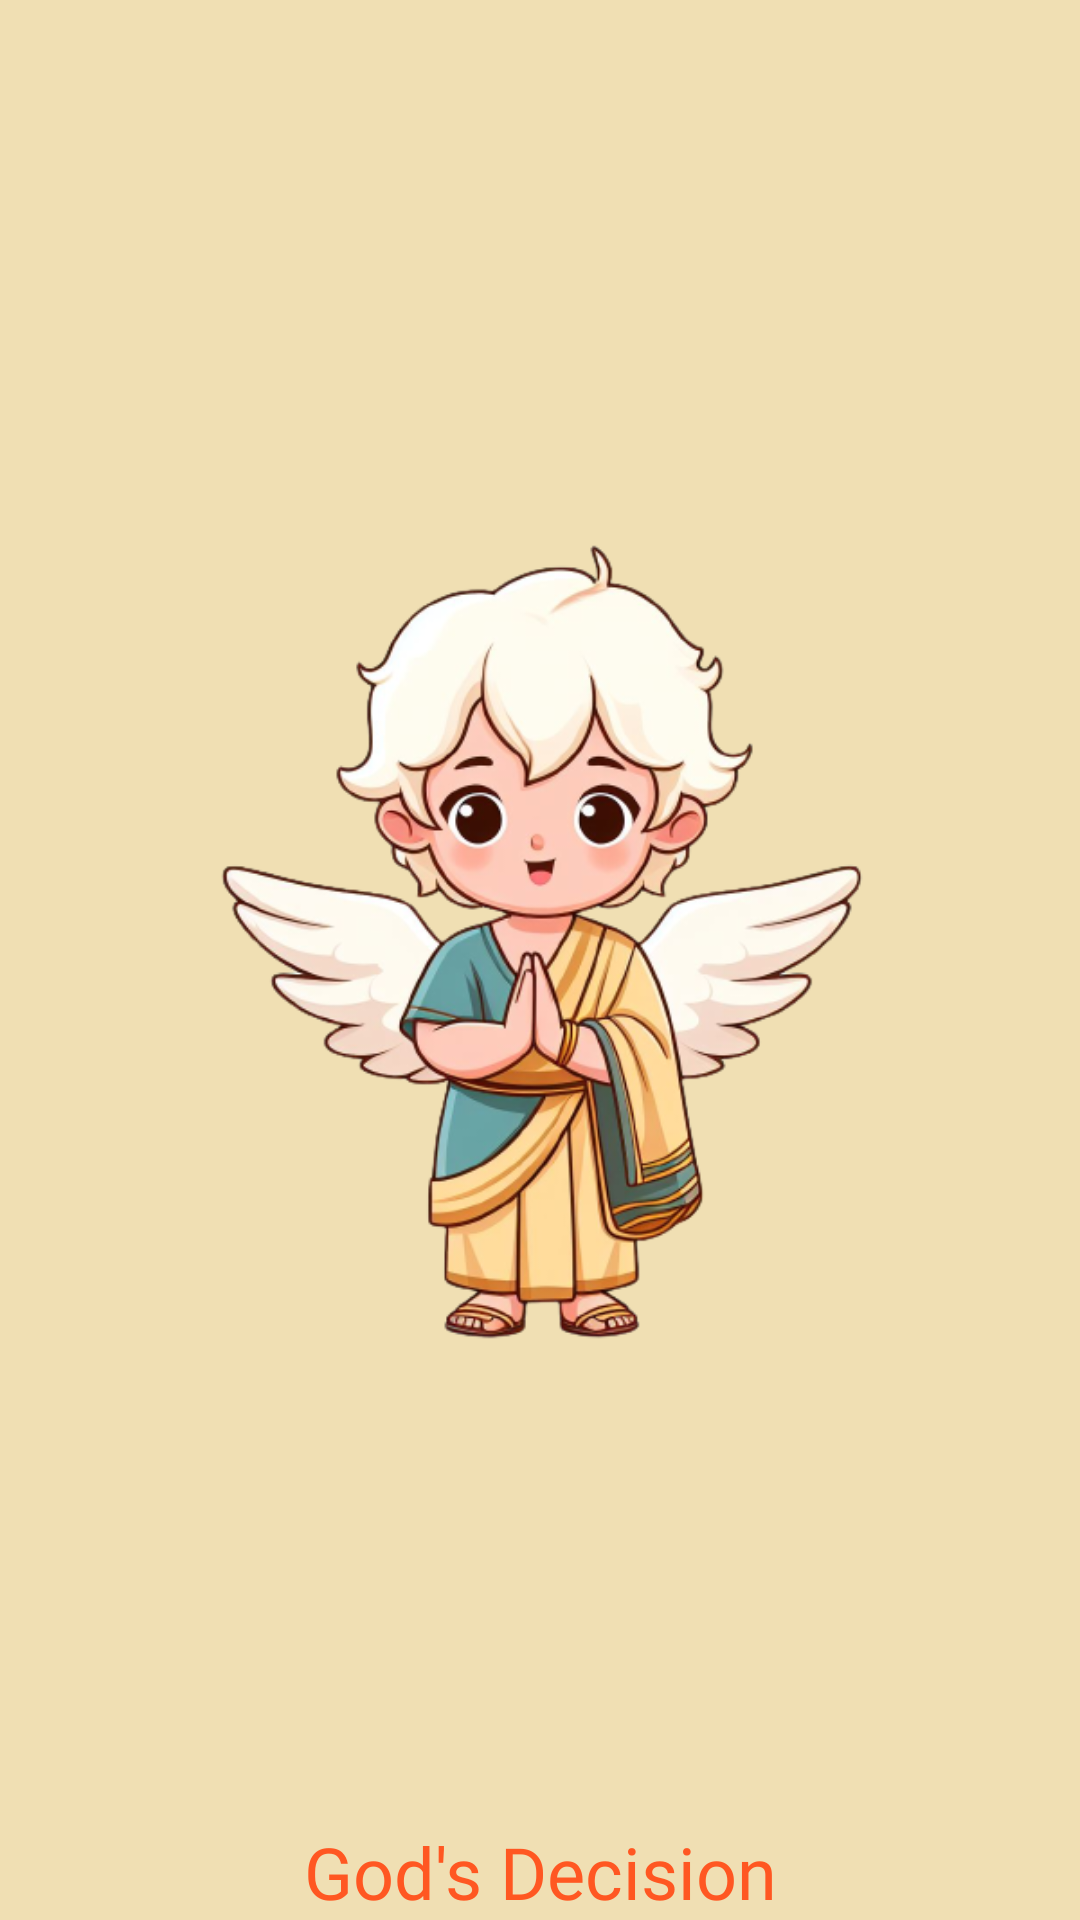

Reconstruct the res/layout file that produces this screen, plus the resources it refers to.
<!-- AndroidManifest.xml: application theme Theme.GodsDecision -->
<!-- res/layout/activity_splash.xml -->
<?xml version="1.0" encoding="utf-8"?>
<RelativeLayout xmlns:android="http://schemas.android.com/apk/res/android"
    xmlns:app="http://schemas.android.com/apk/res-auto"
    xmlns:tools="http://schemas.android.com/tools"
    android:layout_width="match_parent"
    android:background="#F0DFB3"
    android:layout_height="match_parent"
    tools:context=".SplashActivity">
    <ImageView
        android:layout_width="350sp"
        android:layout_height="300sp"
        android:src="@drawable/logo"
        android:layout_centerVertical="true"
        android:layout_centerHorizontal="true"/>

    <TextView
        android:layout_width="match_parent"
        android:layout_height="wrap_content"
        android:layout_alignParentBottom="true"
        android:text="God's Decision"
        android:textSize="24sp"
        android:textColor="#FF5722"
        android:textAlignment="center"
        android:fontFamily="@font/jua"
        android:id="@+id/versioin"
         />


</RelativeLayout>
<!-- resources referenced by this layout -->
<resources>
  <!-- drawable logo: png bitmap (drawable, 170874 bytes) -->
  <style name="Theme.GodsDecision" parent="Base.Theme.GodsDecision" />
  <style name="Base.Theme.GodsDecision" parent="Theme.Material3.DayNight.NoActionBar">
          
          <item name="android:forceDarkAllowed" tools:targetApi="q">false</item>
           <item name="colorPrimary">@color/yellow</item>
      </style>
  <color name="yellow">#FFDE03</color>
</resources>
